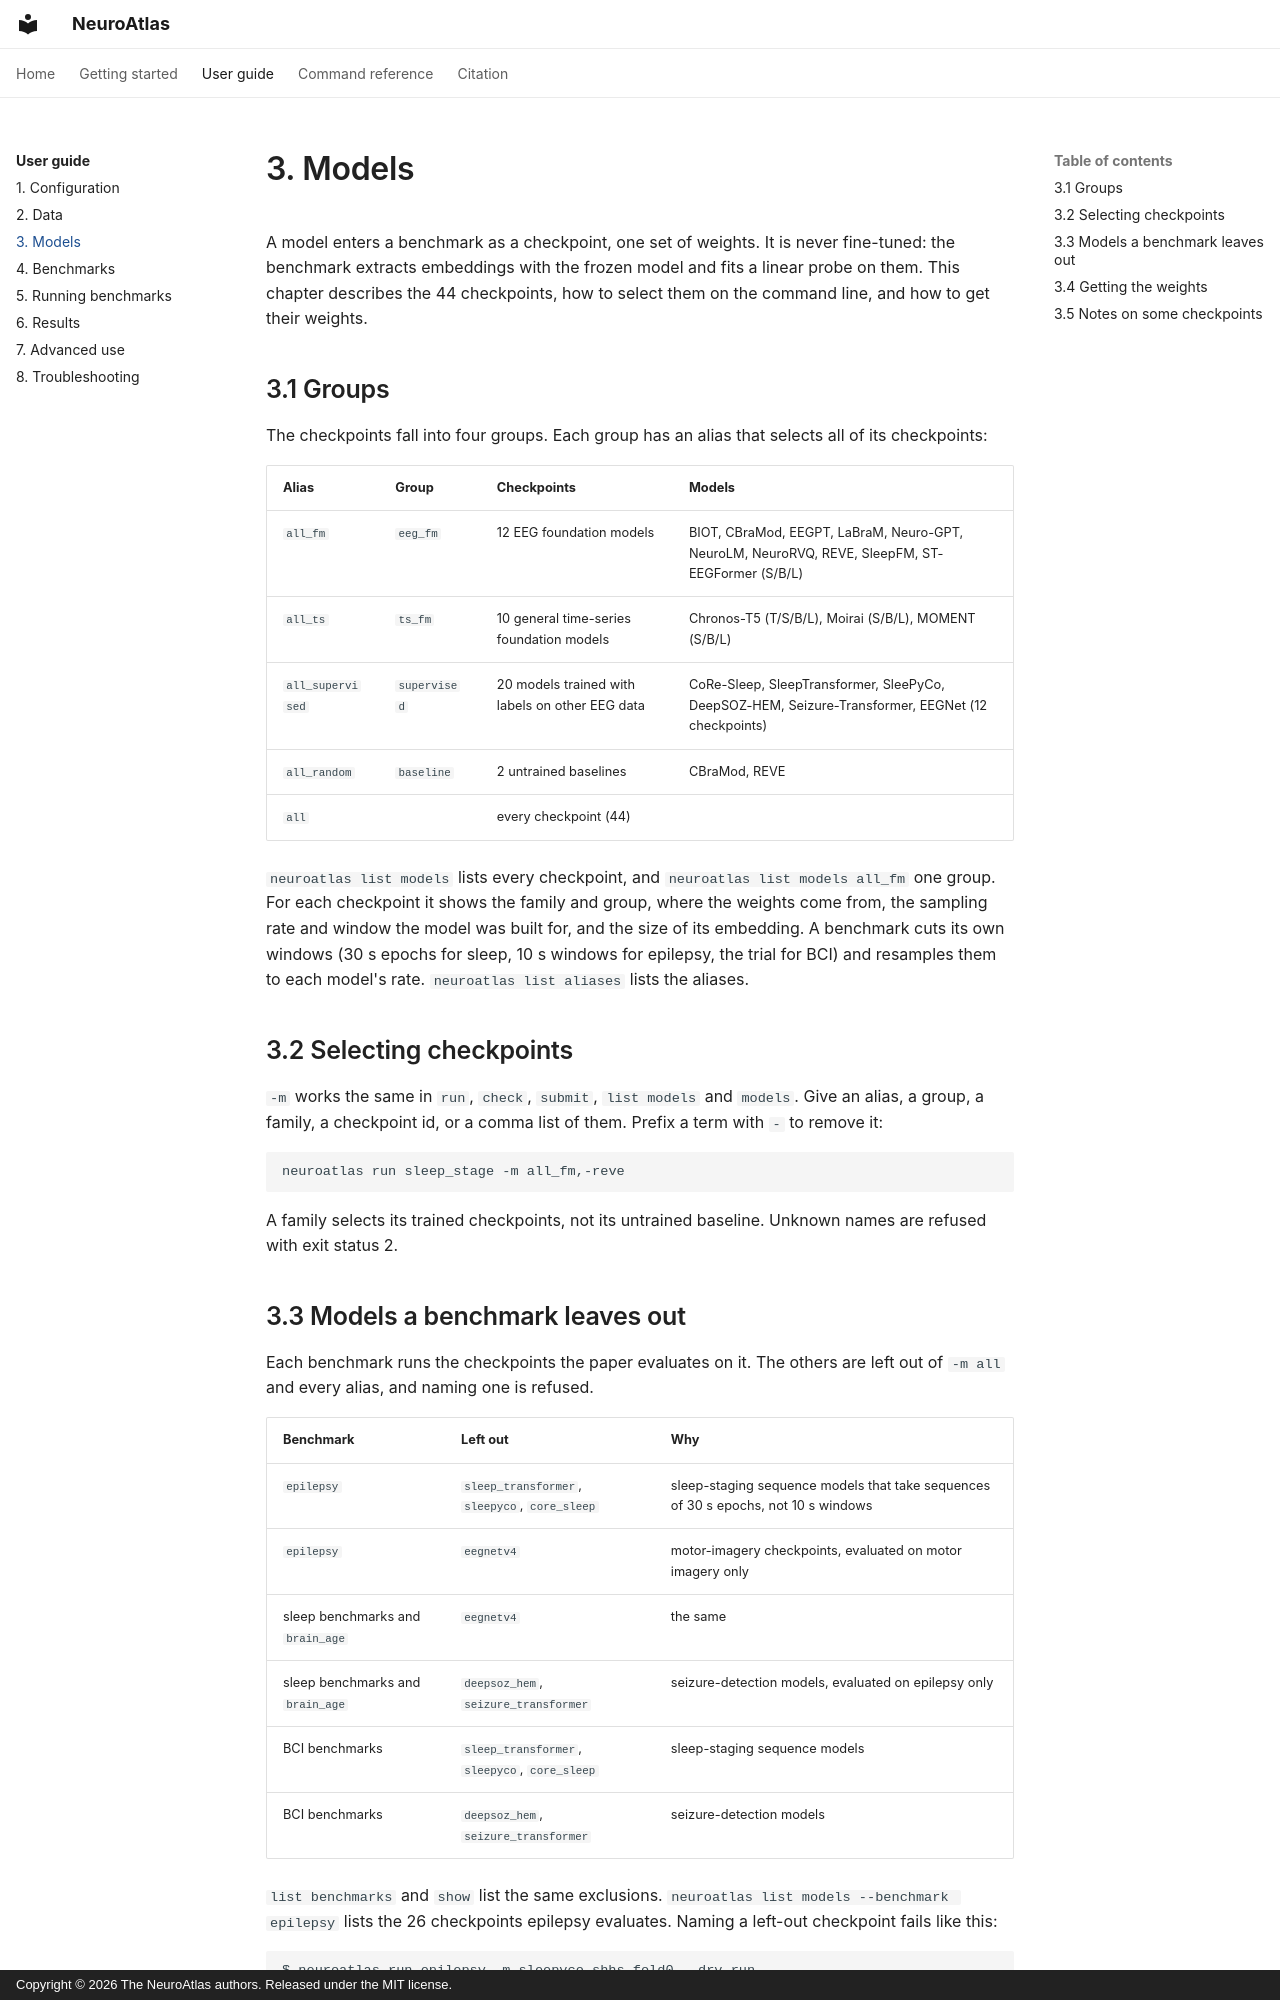

repository: kkontras/NeuroAtlas · page: guide/models/index.html · generator: mkdocs · copyright: Copyright © 2026 The NeuroAtlas authors. Released under the MIT license.

# 3. Models

A model enters a benchmark as a checkpoint, one set of weights. It is never fine-tuned: the
benchmark extracts embeddings with the frozen model and fits a linear probe on them. This chapter
describes the 44 checkpoints, how to select them on the command line, and how to get their
weights.

## 3.1 Groups

The checkpoints fall into four groups. Each group has an alias that selects all of its
checkpoints:

| Alias | Group | Checkpoints | Models |
|---|---|---|---|
| `all_fm` | `eeg_fm` | 12 EEG foundation models | BIOT, CBraMod, EEGPT, LaBraM, Neuro-GPT, NeuroLM, NeuroRVQ, REVE, SleepFM, ST-EEGFormer (S/B/L) |
| `all_ts` | `ts_fm` | 10 general time-series foundation models | Chronos-T5 (T/S/B/L), Moirai (S/B/L), MOMENT (S/B/L) |
| `all_supervised` | `supervised` | 20 models trained with labels on other EEG data | CoRe-Sleep, SleepTransformer, SleePyCo, DeepSOZ-HEM, Seizure-Transformer, EEGNet (12 checkpoints) |
| `all_random` | `baseline` | 2 untrained baselines | CBraMod, REVE |
| `all` | | every checkpoint (44) | |

`neuroatlas list models` lists every checkpoint, and `neuroatlas list models all_fm` one group.
For each checkpoint it shows the family and group, where the weights come from, the sampling rate
and window the model was built for, and the size of its embedding. A benchmark cuts its own
windows (30 s epochs for sleep, 10 s windows for epilepsy, the trial for BCI) and resamples them
to each model's rate. `neuroatlas list aliases` lists the aliases.

## 3.2 Selecting checkpoints

`-m` works the same in `run`, `check`, `submit`, `list models` and `models`. Give an alias, a
group, a family, a checkpoint id, or a comma list of them. Prefix a term with `-` to remove it:

```bash
neuroatlas run sleep_stage -m all_fm,-reve
```

A family selects its trained checkpoints, not its untrained baseline. Unknown names are refused
with exit status 2.
